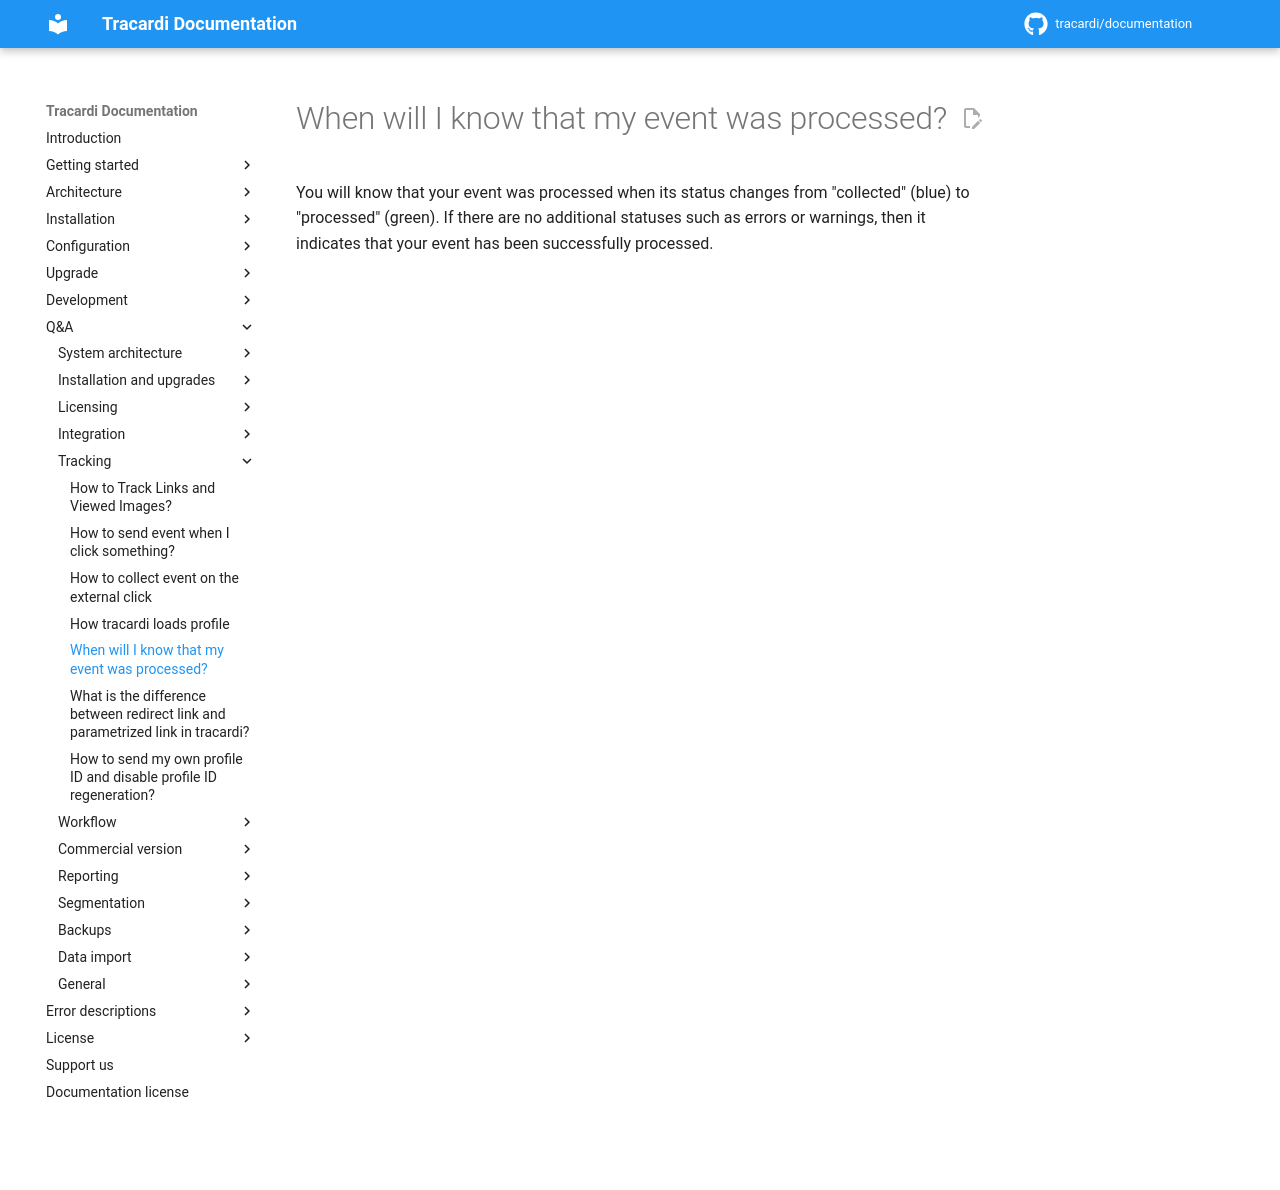

repository: Tracardi/documentation · page: 1.1.x/qa/when_i_know_if_the_event_was_processed/index.html · generator: mkdocs

# When will I know that my event was processed?

You will know that your event was processed when its status changes from "collected" (blue) to "processed" (green). If
there are no additional statuses such as errors or warnings, then it indicates that your event has been successfully
processed.
